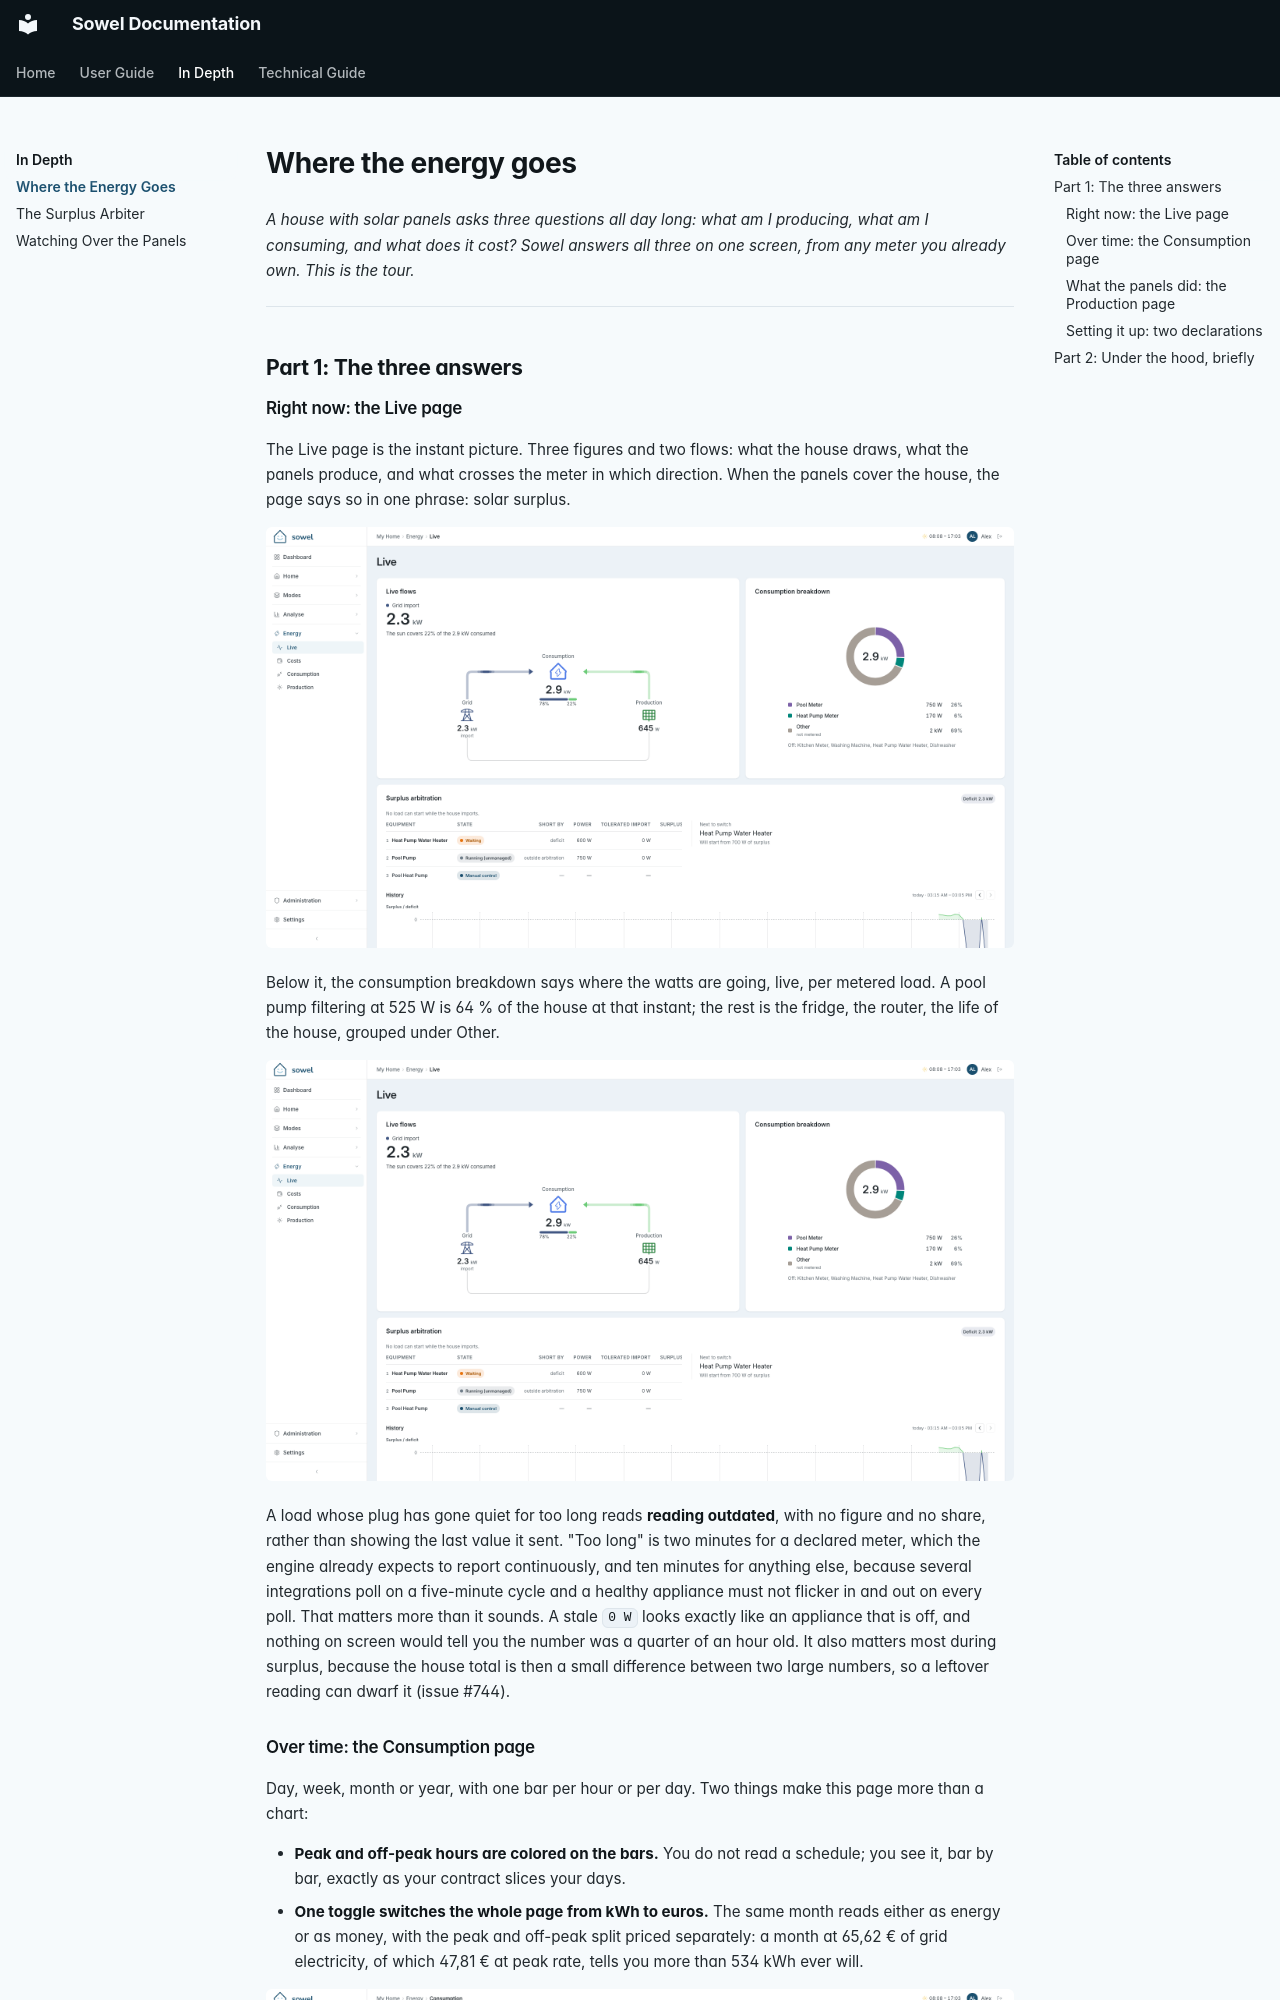

repository: mchacher/sowel · page: deep-dives/energy-tour/index.html · generator: mkdocs

# Where the energy goes

_A house with solar panels asks three questions all day long: what am I producing, what am I consuming, and what does it cost? Sowel answers all three on one screen, from any meter you already own. This is the tour._

---

## Part 1: The three answers

### Right now: the Live page

The Live page is the instant picture. Three figures and two flows: what the house draws, what the panels produce, and what crosses the meter in which direction. When the panels cover the house, the page says so in one phrase: solar surplus.

![The live energy flows: consumption, grid exchange, production](../screenshots/energy-tour-live-en.png)

Below it, the consumption breakdown says where the watts are going, live, per metered load. A pool pump filtering at 525 W is 64 % of the house at that instant; the rest is the fridge, the router, the life of the house, grouped under Other.

![The live consumption breakdown per load](../screenshots/energy-tour-breakdown-en.png)

A load whose plug has gone quiet for too long reads **reading outdated**, with no figure and no share, rather than showing the last value it sent. "Too long" is two minutes for a declared meter, which the engine already expects to report continuously, and ten minutes for anything else, because several integrations poll on a five-minute cycle and a healthy appliance must not flicker in and out on every poll. That matters more than it sounds. A stale `0 W` looks exactly like an appliance that is off, and nothing on screen would tell you the number was a quarter of an hour old. It also matters most during surplus, because the house total is then a small difference between two large numbers, so a leftover reading can dwarf it (issue #744).
